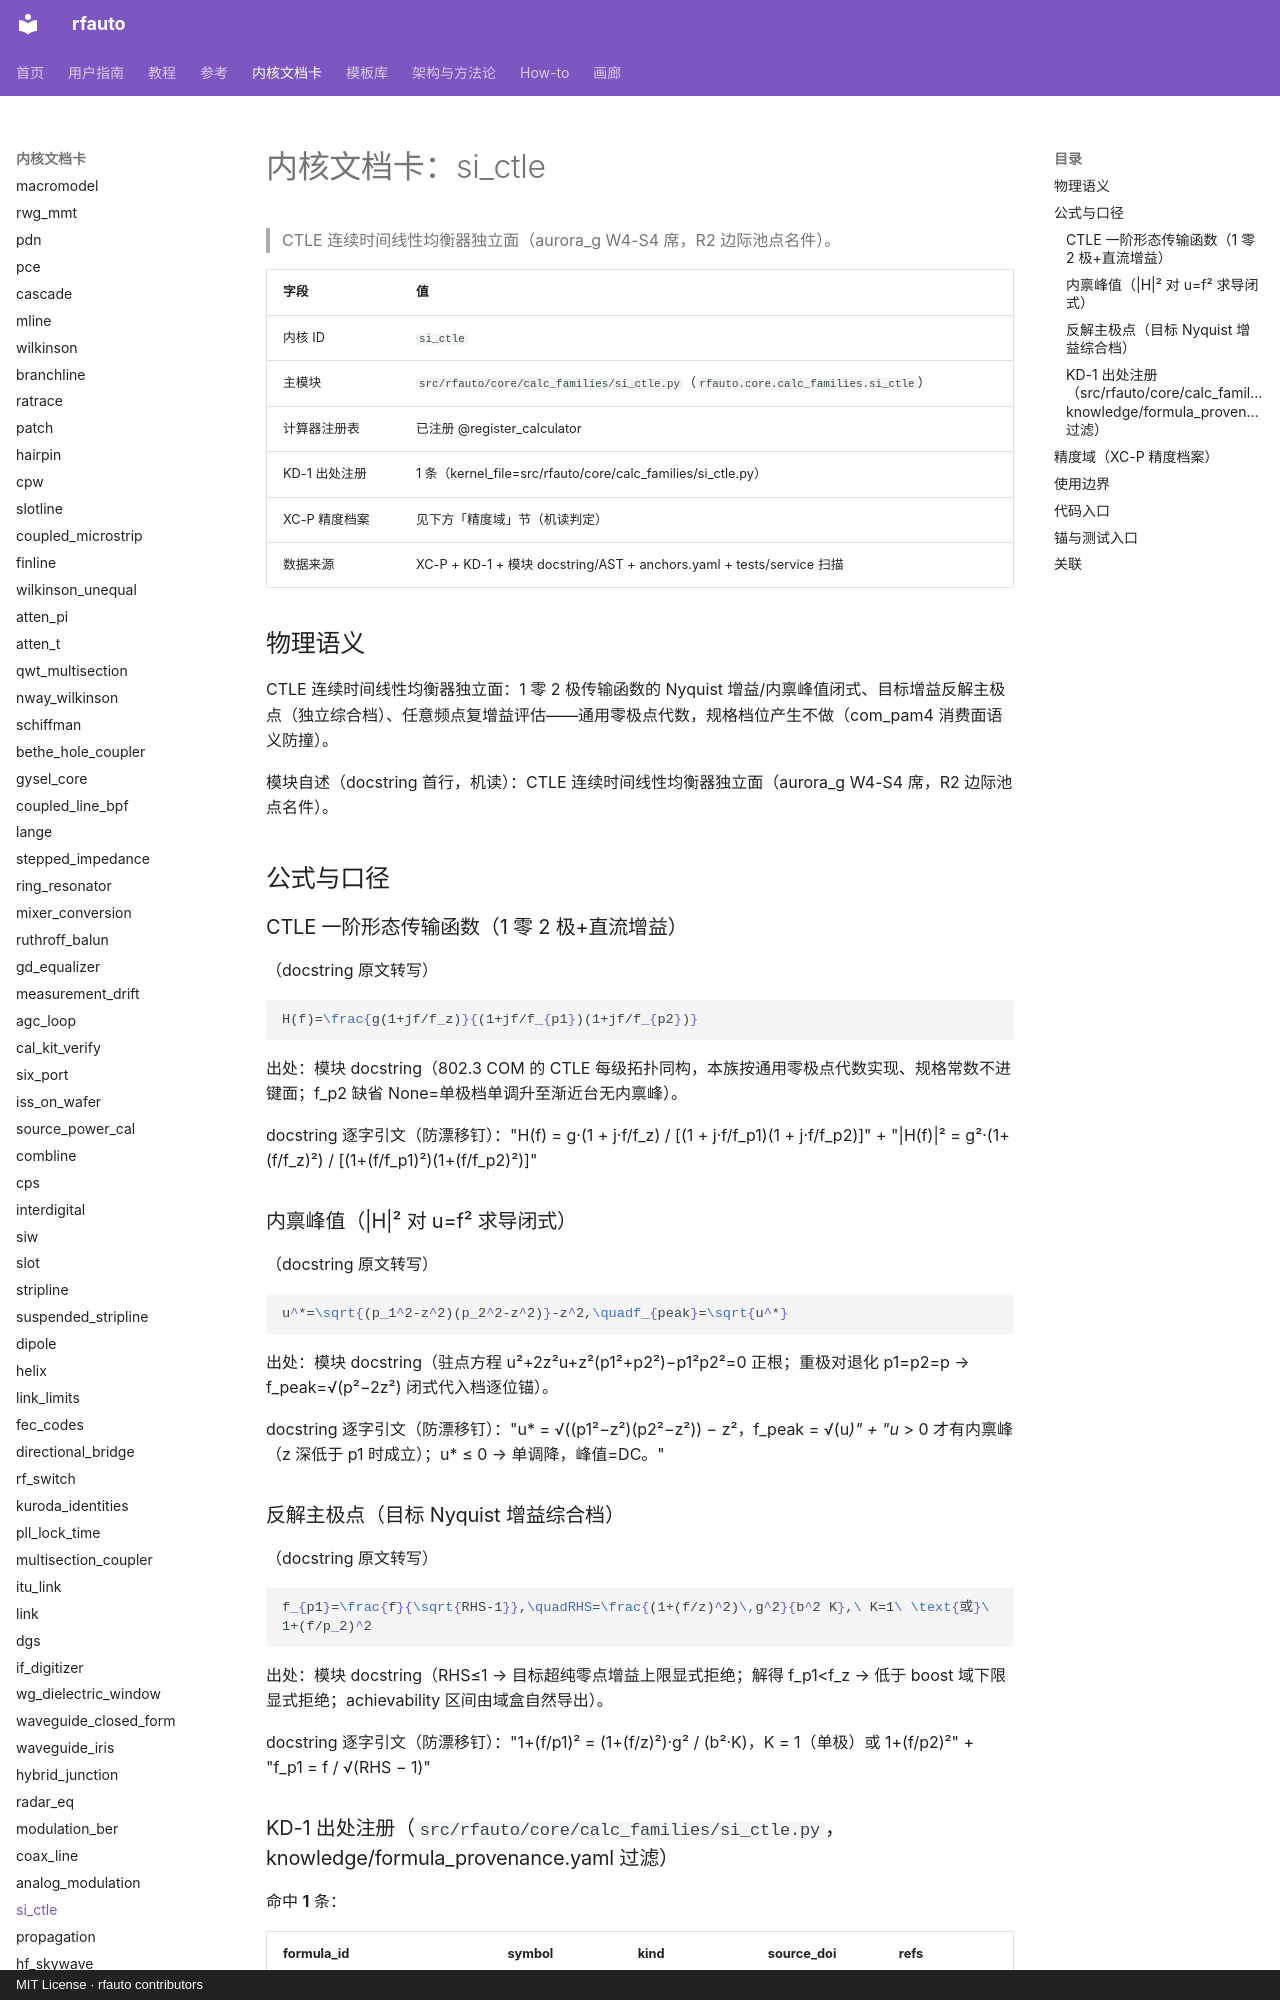

repository: geer1895/rfauto · page: kernel_cards/si_ctle/index.html · generator: mkdocs · copyright: MIT License · rfauto contributors

<!-- XA-8 内核域文档卡：scripts/build_kernel_cards.py 生成（round18 规格 XA-8）。
     三源机读聚合：XC-P 精度档案 + KD-1 出处注册 + 模块 docstring/AST；
     公式 LaTeX 与使用边界为人工转写段，每条带 docstring 逐字引文钉。
     勿手改本文件——改源（YAML/docstring/测试面）后重跑生成器，
     保鲜门=tests/unit/test_kernel_cards.py（重渲染逐字节比对）。 -->

# 内核文档卡：si_ctle

> CTLE 连续时间线性均衡器独立面（aurora_g W4-S4 席，R2 边际池点名件）。

| 字段 | 值 |
|---|---|
| 内核 ID | `si_ctle` |
| 主模块 | `src/rfauto/core/calc_families/si_ctle.py`（`rfauto.core.calc_families.si_ctle`） |
| 计算器注册表 | 已注册 @register_calculator |
| KD-1 出处注册 | 1 条（kernel_file=src/rfauto/core/calc_families/si_ctle.py） |
| XC-P 精度档案 | 见下方「精度域」节（机读判定） |
| 数据来源 | XC-P + KD-1 + 模块 docstring/AST + anchors.yaml + tests/service 扫描 |

## 物理语义

CTLE 连续时间线性均衡器独立面：1 零 2 极传输函数的 Nyquist 增益/内禀峰值闭式、目标增益反解主极点（独立综合档）、任意频点复增益评估——通用零极点代数，规格档位产生不做（com_pam4 消费面语义防撞）。

模块自述（docstring 首行，机读）：CTLE 连续时间线性均衡器独立面（aurora_g W4-S4 席，R2 边际池点名件）。

## 公式与口径

### CTLE 一阶形态传输函数（1 零 2 极+直流增益）

（docstring 原文转写）

```latex
H(f)=\frac{g(1+jf/f_z)}{(1+jf/f_{p1})(1+jf/f_{p2})}
```

出处：模块 docstring（802.3 COM 的 CTLE 每级拓扑同构，本族按通用零极点代数实现、规格常数不进键面；f_p2 缺省 None=单极档单调升至渐近台无内禀峰）。

docstring 逐字引文（防漂移钉）："H(f) = g·(1 + j·f/f_z) / [(1 + j·f/f_p1)(1 + j·f/f_p2)]" + "|H(f)|² = g²·(1+(f/f_z)²) / [(1+(f/f_p1)²)(1+(f/f_p2)²)]"

### 内禀峰值（|H|² 对 u=f² 求导闭式）

（docstring 原文转写）

```latex
u^*=\sqrt{(p_1^2-z^2)(p_2^2-z^2)}-z^2,\quadf_{peak}=\sqrt{u^*}
```

出处：模块 docstring（驻点方程 u²+2z²u+z²(p1²+p2²)−p1²p2²=0 正根；重极对退化 p1=p2=p → f_peak=√(p²−2z²) 闭式代入档逐位锚）。

docstring 逐字引文（防漂移钉）："u* = √((p1²−z²)(p2²−z²)) − z²，f_peak = √(u*)" + "u* > 0 才有内禀峰（z 深低于 p1 时成立）；u* ≤ 0 → 单调降，峰值=DC。"

### 反解主极点（目标 Nyquist 增益综合档）

（docstring 原文转写）

```latex
f_{p1}=\frac{f}{\sqrt{RHS-1}},\quadRHS=\frac{(1+(f/z)^2)\,g^2}{b^2 K},\ K=1\ \text{或}\ 1+(f/p_2)^2
```

出处：模块 docstring（RHS≤1 → 目标超纯零点增益上限显式拒绝；解得 f_p1<f_z → 低于 boost 域下限显式拒绝；achievability 区间由域盒自然导出）。

docstring 逐字引文（防漂移钉）："1+(f/p1)² = (1+(f/z)²)·g² / (b²·K)，K = 1（单极）或 1+(f/p2)²" + "f_p1 = f / √(RHS − 1)"

### KD-1 出处注册（`src/rfauto/core/calc_families/si_ctle.py`，knowledge/formula_provenance.yaml 过滤）

命中 **1** 条：

| formula_id | symbol | kind | source_doi | refs |
|---|---|---|---|---|
| calc_families/si_ctle:<module>:01 | <module> | source | — | — |

## 精度域（XC-P 精度档案）

**未收录**：XC-P 首批建档内核共 **10** 个（bounds、conductor_loss、coupled_microstrip、dielectric_extract、etch_trapezoid、high_power、ridged_waveguide、shield_cavity_mode、synthesis.forward_z0、thermal_iteration），不含 `si_ctle`。因此：

- 典型偏差分档：**UNVERIFIED**（无档案即无分档；本卡不编造任何精度数字——铁律 7 / #122 如实标注）；
- 域判查询：`core/precision_profiles.py` 对未知 kernel 如实降级（收集器=`tests/unit/test_precision_profiles.py` 逐条对照防漂移）；
- 建档入口：precision_profiles.yaml 增键（schema 见该文件头）+ `KERNEL_MODULES` 映射 + 模块 docstring 末尾「精度档案」镜像行 + 重跑本生成器。

> 本节为机读聚合：XC-P 收录状态与键清单构建时实测；本内核建档后此节自动展开为分档表（渲染支路已备）。
